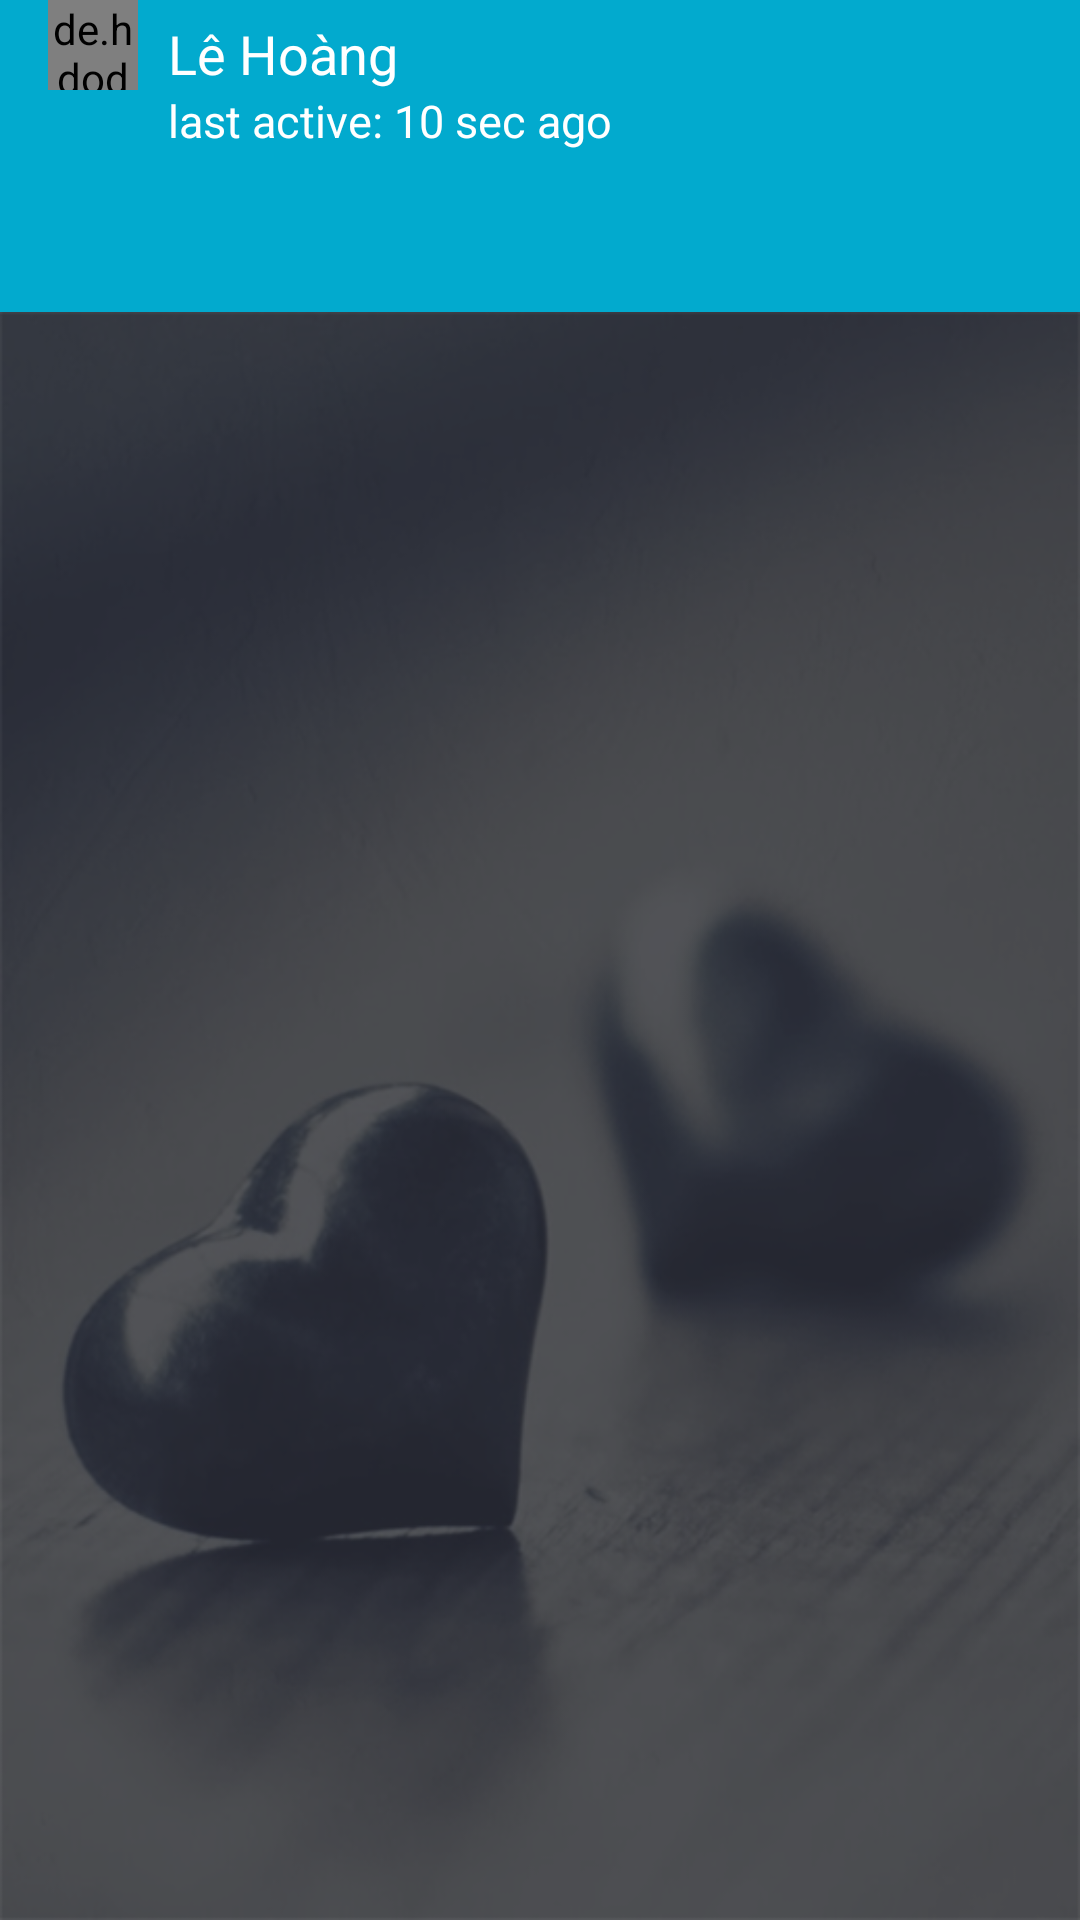

Android layout source for this screen:
<!-- AndroidManifest.xml: application theme AppTheme -->
<!-- res/layout/activity_main.xml -->
<?xml version="1.0" encoding="utf-8"?>
<LinearLayout xmlns:android="http://schemas.android.com/apk/res/android"
    xmlns:app="http://schemas.android.com/apk/res-auto"
    xmlns:tools="http://schemas.android.com/tools"
    android:layout_width="match_parent"
    android:layout_height="match_parent"
    android:orientation="vertical"
    tools:context=".MainActivity">

    <androidx.appcompat.widget.Toolbar
        android:id="@+id/toolbar"
        android:background="#02aace"
        android:layout_width="match_parent"
        android:layout_height="?attr/actionBarSize"
        android:theme="@style/ToolbarTheme">
        <LinearLayout
            android:layout_width="match_parent"
            android:layout_height="match_parent"
            android:layout_marginLeft="-50dp"
            android:orientation="horizontal">
            
                
                
                
                
                
            <de.hdodenhof.circleimageview.CircleImageView
                android:layout_width="30dp"
                android:layout_height="30dp"
                android:id="@+id/profile_image"/>
            <LinearLayout
                android:layout_width="match_parent"
                android:layout_height="match_parent"
                android:gravity="center_vertical"
                android:layout_marginLeft="10dp"
                android:orientation="vertical">
                <TextView
                    android:layout_width="wrap_content"
                    android:layout_height="wrap_content"
                    android:text="Lê Hoàng"
                    android:id="@+id/usernames"
                    android:textColor="#ffffff"
                    android:textSize="18sp"/>
                <TextView
                    android:layout_width="wrap_content"
                    android:layout_height="wrap_content"
                    android:textSize="15sp"
                    android:textColor="#fff"
                    android:text="last active: 10 sec ago"/>
            </LinearLayout>
        </LinearLayout>

    </androidx.appcompat.widget.Toolbar>
    <com.google.android.material.tabs.TabLayout
        android:layout_width="match_parent"
        android:layout_height="wrap_content"
        android:id="@+id/tab_layout"
        android:background="#02aace"
        app:tabSelectedTextColor="#FFFFFF"
        app:tabIndicatorColor="#719097"
        app:tabTextColor="#F5F5F5" />
    <RelativeLayout
        android:layout_width="match_parent"
        android:layout_height="wrap_content"
        android:background="@drawable/backgroud">


        <androidx.viewpager.widget.ViewPager
            android:layout_width="match_parent"
            android:layout_height="match_parent"
            android:id="@+id/view_pager"/>





        
            
            
            
            
            

            
                
                
                
                
                
                
                

            
                
                
                
                
                
                
                

            
                
                
                
                
                
                
                
                
                
                
                

        
    </RelativeLayout>
</LinearLayout>
<!-- resources referenced by this layout -->
<resources>
  <!-- drawable backgroud: png bitmap (drawable, 182088 bytes) -->
  <!-- drawable camera: png bitmap (drawable, 18899 bytes) -->
  <!-- drawable online1: png bitmap (drawable, 18003 bytes) -->
  <!-- drawable send: png bitmap (drawable, 18452 bytes) -->
  <style name="ToolbarTheme" parent="Theme.AppCompat.Light.NoActionBar">
          
  
          <item name="android:textColorSecondary">@android:color/white</item>
      </style>
  <style name="AppTheme" parent="Theme.AppCompat.Light.NoActionBar">
          
          <item name="colorPrimary">@color/colorPrimary</item>
          <item name="colorPrimaryDark">@color/colorPrimaryDark</item>
          <item name="colorAccent">@color/colorAccent</item>
      </style>
  <!-- not gathered from this repository: default colours our renderer supplied (Android Studio template values) -->
  <color name="colorPrimary">#FF6200EE</color>
  <color name="colorPrimaryDark">#FF3700B3</color>
  <color name="colorAccent">#FF03DAC5</color>
</resources>
